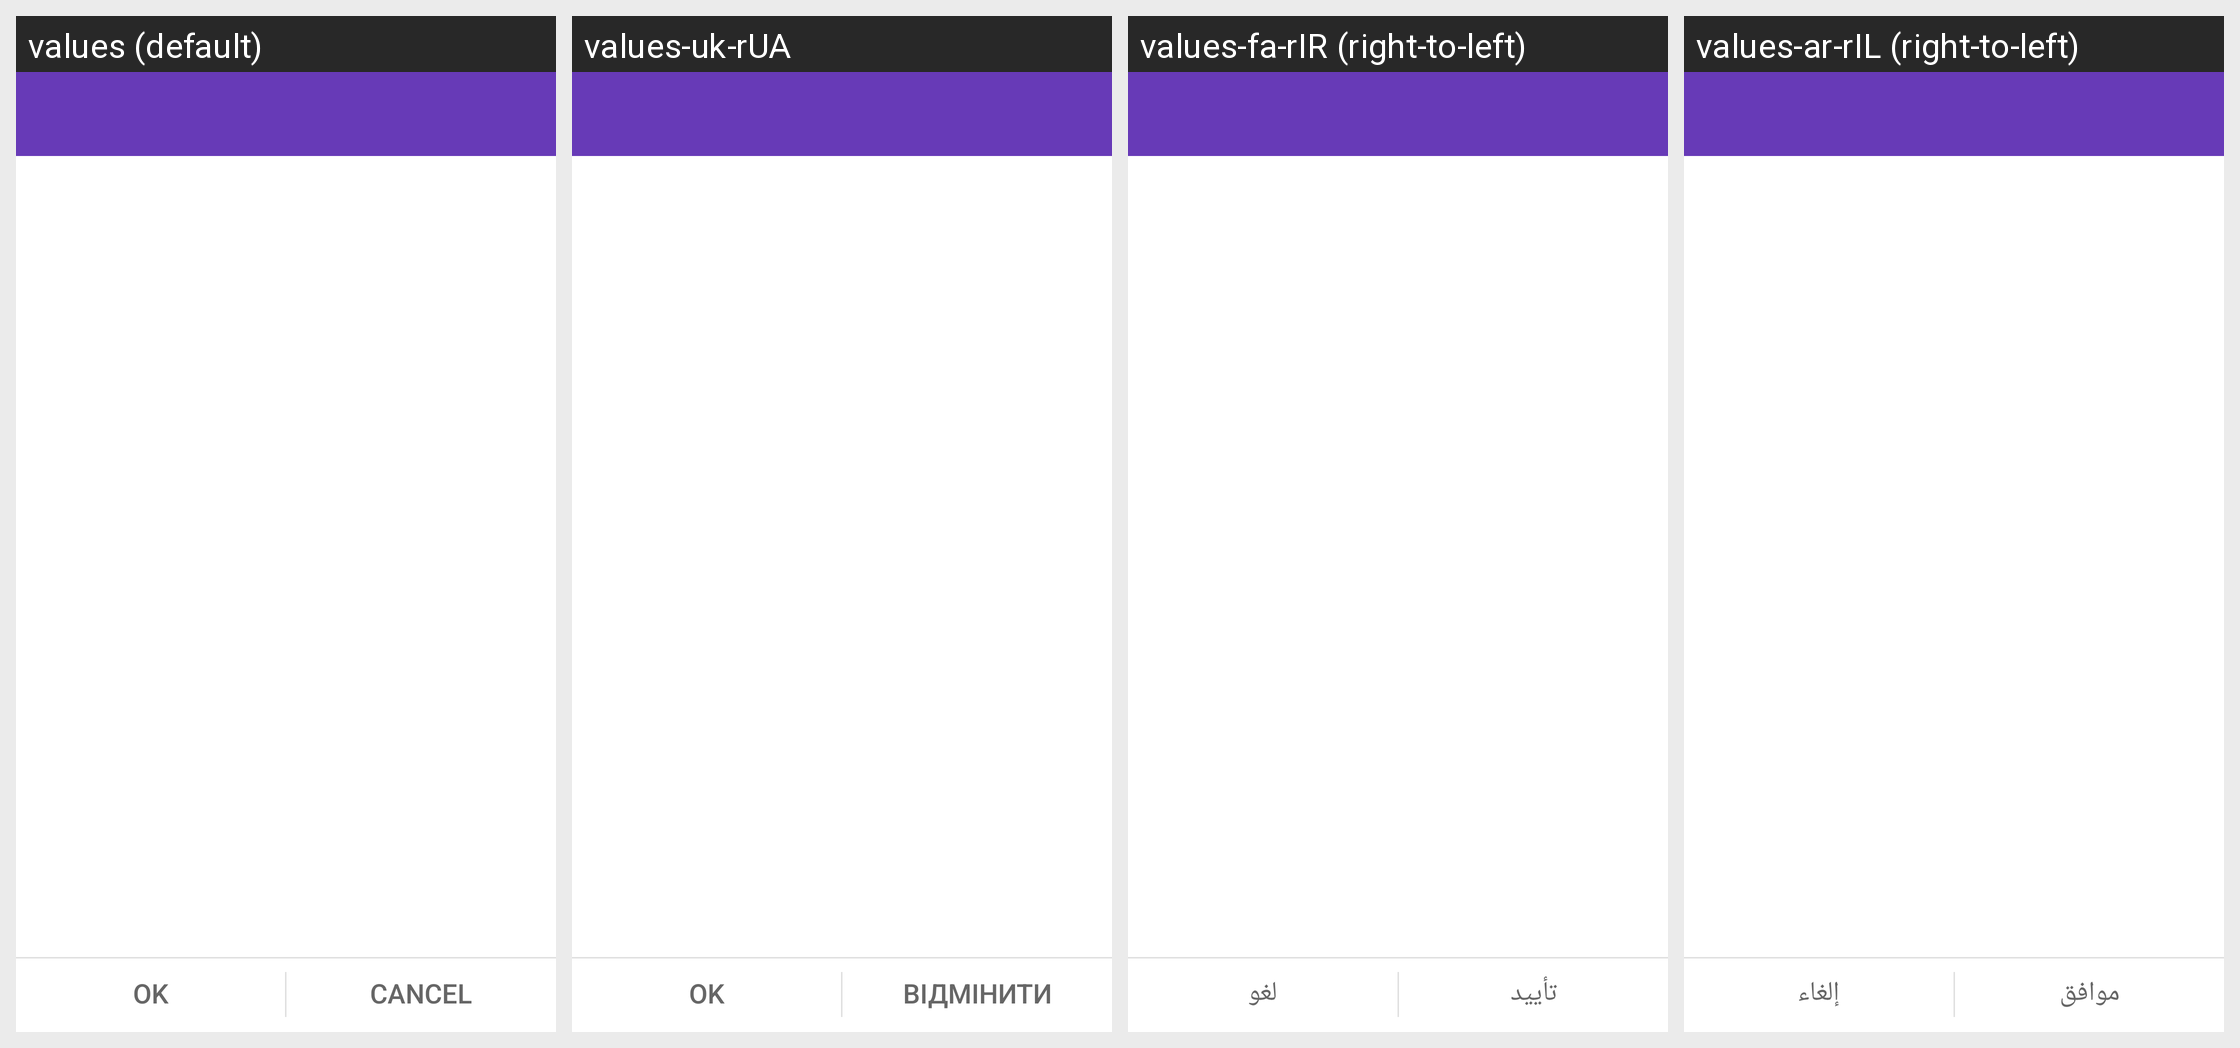

The same Android screen rendered under several of its app's locales, left to right. List the strings drawn on it with the default value and each locale's translation.
Android screen res/layout/select_path_main.xml rendered under 4 locales, left to right: values (default), values-uk-rUA, values-fa-rIR (right-to-left), values-ar-rIL (right-to-left). Device: Nexus 5 (rendered at 1080×1920; each locale shown at half size, 540×960, under a caption strip naming it); theme FileManagerOperTheme.
Other locales in the repository, not shown: values-af, values-bg-rBG, values-bn-rBD, values-ca, values-cs, values-da-rDK, values-de, values-el-rGR, values-en-rNZ, values-es-rMX, values-es-rUS, values-et-rEE, values-eu-rES, values-fi-rFI, values-fr-rCA, values-fr-rFR, values-gl-rES, values-hi-rIN, values-hr-rHR, values-hu, values-in, values-is-rIS, values-it-rIT, values-iw, values-ja, values-kl-rGL, values-km-rKH, values-ko, values-lo-rLA, values-lt-rLT, values-lv-rLV, values-mk-rMK, values-ms, values-my-rMM, values-nb-rNO, values-nl, values-pl-rPL, values-pt, values-pt-rBR, values-ro-rRO, values-ru-rRU, values-sk, values-sl, values-sq-rAL, values-sr, values-sv-rSE, values-sw-rTZ, values-th-rTH, values-tr, values-ur-rPK, values-vi-rVN, values-zh-rCN, values-zh-rHK, values-zh-rTW, values-zu.
Strings drawn on this screen, with the default value and each locale's value (text and hints the layout hard-codes, and strings that could not be matched under every locale, appear in the picture but are not listed):

ok
  values: OK
  values-uk-rUA: OK
  values-fa-rIR: تأييد
  values-ar-rIL: موافق

cancel
  values: Cancel
  values-uk-rUA: Відмінити
  values-fa-rIR: لغو
  values-ar-rIL: إلغاء
